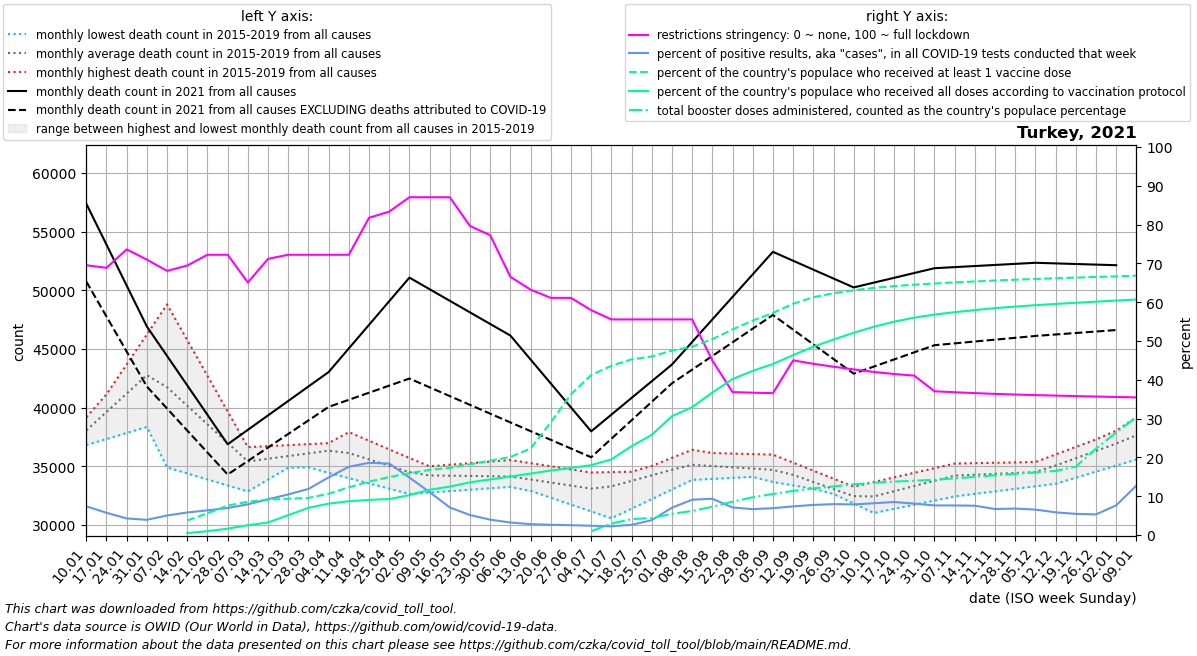

Values plotted in this chart, from the file beside it:
date, location, time_unit, time, deaths_2010_all_ages, deaths_2011_all_ages, deaths_2012_all_ages, deaths_2013_all_ages, deaths_2014_all_ages, deaths_2015_all_ages, deaths_2016_all_ages, deaths_2017_all_ages, deaths_2018_all_ages, deaths_2019_all_ages, deaths_2020_all_ages, deaths_2021_all_ages, deaths_2022_all_ages, new_deaths, new_cases_smoothed, new_tests_smoothed, positive_test_percent, stringency_index, people_vaccinated, people_fully_vaccinated
2021-01-10, Turkey, monthly, 1, , , , , , , 37662, 39191, 36826, 38591, 38079, 57371, , 6629, 88231, 1195094, 7.391, 69.51, , 
2021-01-17, Turkey, monthly, 2, , , , , , , 39732, 40335, 37338, 41142, 39059, 53885, , 6124, 69655, 1214468, 5.727, 68.85, , 
2021-01-24, Turkey, monthly, 3, , , , , , , 41802, 41480, 37850, 43692, 40039, 50399, , 5618, 48513, 1134235, 4.274, 73.61, , 
2021-01-31, Turkey, monthly, 4, , , , , , , 43871, 42624, 38362, 46243, 41019, 46913, , 5112, 44725, 1139249, 3.925, 70.97, , 
2021-02-07, Turkey, monthly, 5, , , , , , 34918, 42368, 43769, 38874, 48794, 41999, 44406, , 4478, 52058, 1038297, 5.031, 68.06, , 
2021-02-14, Turkey, monthly, 6, , , , , , 34406, 40865, 41874, 37924, 45756, 40248, 41900, , 3844, 55133, 950071, 5.808, 69.44, 3218997, 427453
2021-02-21, Turkey, monthly, 7, , , , , , 33894, 39361, 39979, 36974, 42718, 38498, 39394, , 3210, 52736, 829455, 6.361, 72.22, 4786350, 842042
2021-02-28, Turkey, monthly, 8, , , , , , 33382, 37858, 38084, 36024, 39680, 36748, 36887, , 2576, 57772, 830096, 6.953, 72.22, 6464193, 1405475
2021-03-07, Turkey, monthly, 9, , , , , , 32870, 36355, 36189, 35074, 36642, 34997, 38117, , 2654, 71722, 905651, 7.912, 65.08, 7310648, 2158379
2021-03-14, Turkey, monthly, 10, , , , , , 33881, 35880, 36378, 35405, 36728, 35523, 39347, , 2733, 90341, 979705, 9.214, 71.16, 7776252, 2758806
2021-03-21, Turkey, monthly, 11, , , , , , 34892, 35405, 36566, 35736, 36815, 36049, 40578, , 2811, 115694, 1103999, 10.46, 72.22, 7981501, 4370454
2021-03-28, Turkey, monthly, 12, , , , , , 35903, 34930, 36754, 36068, 36902, 36575, 41808, , 2890, 168485, 1413871, 11.88, 72.22, 8162907, 5979559
2021-04-04, Turkey, monthly, 13, , , , , , 36914, 34455, 36943, 36399, 36988, 37101, 43038, , 2968, 240213, 1614427, 14.85, 72.22, 9075068, 6901696
2021-04-11, Turkey, monthly, 14, , , , , , 37925, 34006, 36234, 35967, 36592, 37627, 45048, , 4374, 328508, 1865231, 17.59, 72.22, 10488826, 7427838
2021-04-18, Turkey, monthly, 15, , , , , , 37190, 33558, 35524, 35535, 36196, 37799, 47058, , 5781, 397771, 2137271, 18.61, 81.74, 11733463, 7727827
2021-04-25, Turkey, monthly, 16, , , , , , 36454, 33110, 34815, 35102, 35801, 37972, 49068, , 7188, 402631, 2186115, 18.41, 83.33, 12757291, 7907306
2021-05-02, Turkey, monthly, 17, , , , , , 35718, 32661, 34106, 34670, 35405, 38144, 51078, , 8594, 290654, 1956662, 14.81, 87.04, 13584960, 8771739
2021-05-09, Turkey, monthly, 18, , , , , , 34983, 32781, 34141, 34238, 35009, 38316, 50091, , 8354, 192200, 1731688, 11.06, 87.04, 14332860, 9961191
2021-05-16, Turkey, monthly, 19, , , , , , 34612, 32901, 34176, 34215, 35144, 37502, 49104, , 8115, 110297, 1545351, 7.102, 87.04, 14768518, 10655778
2021-05-23, Turkey, monthly, 20, , , , , , 34240, 33021, 34211, 34192, 35279, 36688, 48118, , 7875, 76161, 1479641, 5.151, 79.63, 15557756, 11585959
2021-05-30, Turkey, monthly, 21, , , , , , 33868, 33141, 34246, 34168, 35414, 35874, 47131, , 7636, 60528, 1528063, 3.962, 77.25, 16367392, 12228278
2021-06-06, Turkey, monthly, 22, , , , , , 33497, 33261, 34281, 34145, 35549, 35060, 46144, , 7396, 49954, 1547403, 3.228, 66.53, 17155803, 12856403
2021-06-13, Turkey, monthly, 23, , , , , , 32916, 33420, 33954, 33866, 35282, 34771, 44105, , 6098, 43133, 1538315, 2.804, 63.22, 19023199, 13514646
2021-06-20, Turkey, monthly, 24, , , , , , 32334, 33579, 33626, 33588, 35016, 34481, 42066, , 4800, 40978, 1550681, 2.643, 61.11, 24765803, 14181627
2021-06-27, Turkey, monthly, 25, , , , , , 31753, 33738, 33298, 33310, 34750, 34192, 40026, , 3503, 39205, 1548236, 2.532, 61.11, 30971756, 14739517
2021-07-04, Turkey, monthly, 26, , , , , , 31171, 33897, 32971, 33031, 34483, 33902, 37987, , 2205, 37410, 1564322, 2.392, 57.94, 35181893, 15363305
2021-07-11, Turkey, monthly, 27, , , , , , 30590, 34080, 33661, 33662, 34517, 33613, 39410, , 2054, 35116, 1562427, 2.247, 55.56, 37212155, 16629202
2021-07-18, Turkey, monthly, 28, , , , , , 31406, 34262, 34351, 34293, 34550, 34928, 40832, , 1902, 42298, 1605284, 2.633, 55.56, 38632556, 19531518
2021-07-25, Turkey, monthly, 29, , , , , , 32222, 34445, 35040, 34924, 34584, 36243, 42254, , 1751, 58831, 1540430, 3.835, 55.56, 39262952, 22030559
2021-08-01, Turkey, monthly, 30, , , , , , 33038, 34628, 35730, 35555, 34617, 37558, 43677, , 1600, 116233, 1636990, 7.044, 55.56, 40558060, 26129283
2021-08-08, Turkey, monthly, 31, , , , , , 33854, 34601, 36420, 36186, 34651, 38873, 45596, , 2356, 163072, 1793816, 9.094, 55.56, 41424507, 28120738
2021-08-15, Turkey, monthly, 32, , , , , , 33940, 34573, 35734, 36141, 34778, 39639, 47516, , 3111, 169039, 1812250, 9.348, 44.96, 43067208, 31313748
2021-08-22, Turkey, monthly, 33, , , , , , 34026, 34546, 35048, 36096, 34905, 40405, 49435, , 3867, 142540, 2008347, 7.101, 36.84, 45201516, 34303813
2021-08-29, Turkey, monthly, 34, , , , , , 34113, 34518, 34361, 36052, 35032, 41171, 51355, , 4622, 134476, 2014648, 6.676, 36.68, 47166477, 36097522
2021-09-05, Turkey, monthly, 35, , , , , , 34199, 34491, 33675, 36007, 35159, 41937, 53274, , 5378, 142127, 2055635, 6.913, 36.55, 48820629, 37610719
2021-09-12, Turkey, monthly, 36, , , , , , 34285, 33886, 33386, 35326, 34527, 42703, 52516, , 5870, 155659, 2108758, 7.382, 45, 50861825, 39561836
2021-09-19, Turkey, monthly, 37, , , , , , 33473, 33281, 33098, 34644, 33895, 43003, 51758, , 6361, 176353, 2275493, 7.746, 44.12, 52285827, 41405986
2021-09-26, Turkey, monthly, 38, , , , , , 32662, 32676, 32810, 33962, 33263, 43302, 51000, , 6852, 192910, 2421572, 7.967, 43.37, 53170475, 42983571
2021-10-03, Turkey, monthly, 39, , , , , , 31850, 32071, 32521, 33281, 32631, 43602, 50242, , 7344, 194402, 2464173, 7.889, 42.67, 53825985, 44477613
2021-10-10, Turkey, monthly, 40, , , , , , 31038, 32554, 32968, 33674, 31999, 43902, 50651, , 7147, 203350, 2482607, 8.191, 42.03, 54340093, 45798637
2021-10-17, Turkey, monthly, 41, , , , , , 31391, 33037, 33416, 34067, 32538, 43596, 51060, , 6950, 212062, 2491508, 8.511, 41.49, 54728050, 46914692
2021-10-24, Turkey, monthly, 42, , , , , , 31744, 33519, 33863, 34460, 33078, 43290, 51470, , 6754, 201849, 2495081, 8.09, 41.07, 55054146, 47809205
2021-10-31, Turkey, monthly, 43, , , , , , 32096, 34002, 34311, 34853, 33618, 42984, 51879, , 6557, 188549, 2471039, 7.629, 37.05, 55317904, 48470811
2021-11-07, Turkey, monthly, 44, , , , , , 32449, 34485, 34758, 35246, 34157, 42678, 51971, , 6492, 189703, 2489237, 7.62, 36.79, 55543702, 48999006
2021-11-14, Turkey, monthly, 45, , , , , , 32664, 34550, 34747, 35279, 34226, 45605, 52064, , 6427, 188581, 2497475, 7.55, 36.57, 55753349, 49466403
2021-11-21, Turkey, monthly, 46, , , , , , 32880, 34614, 34736, 35312, 34294, 48532, 52156, , 6361, 165746, 2474450, 6.698, 36.37, 55965622, 49894586
2021-11-28, Turkey, monthly, 47, , , , , , 33095, 34678, 34726, 35344, 34362, 51459, 52249, , 6296, 171228, 2511244, 6.818, 36.2, 56141049, 50236158
2021-12-05, Turkey, monthly, 48, , , , , , 33311, 34743, 34715, 35377, 34431, 54386, 52341, , 6231, 163909, 2500937, 6.553, 36.05, 56311024, 50545082
2021-12-12, Turkey, monthly, 49, , , , , , 33526, 35569, 35115, 36020, 35161, 57313, 52289, , 6053, 144460, 2472258, 5.843, 35.92, 56464968, 50817880
2021-12-19, Turkey, monthly, 50, , , , , , 34043, 36394, 35514, 36663, 35890, 58199, 52238, , 5875, 134370, 2462739, 5.456, 35.8, 56608435, 51071327
2021-12-26, Turkey, monthly, 51, , , , , , 34560, 37220, 35914, 37305, 36620, 59085, 52186, , 5697, 130946, 2465502, 5.311, 35.69, 56749041, 51315221
2022-01-02, Turkey, monthly, 52, , , , , , 35076, 38046, 36314, 37948, 37349, 59971, 52134, , 5519, 194345, 2532688, 7.659, 35.57, 56886151, 51556102
2022-01-09, Turkey, monthly, 1, , , , , , 35593, 39191, 36826, 38591, 38079, 60857, , , 5426, 343538, 2686804, 12.74, 35.46, 57035289, 51794891
